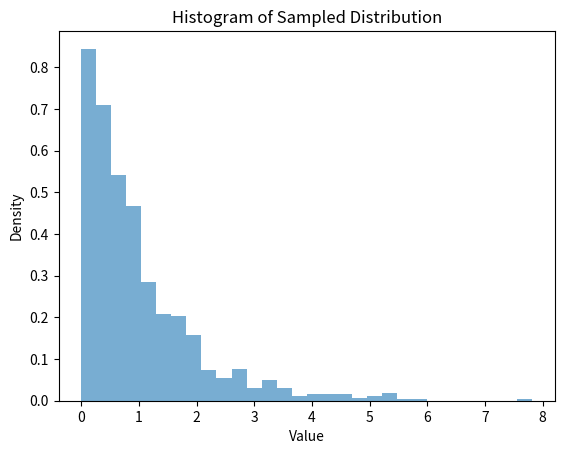

This figure's Python source:
import numpy as np
import matplotlib.pyplot as plt

# Example: sampled data from a normal distribution
samples = -np.log(1-np.random.uniform(0, 1, 1000))



plt.figure()
plt.hist(samples, bins=30, density=True, alpha=0.6)
plt.xlabel("Value")
plt.ylabel("Density")
plt.title("Histogram of Sampled Distribution")
plt.show()
